Dataset: plant_disease.v1i.folder (1) (GitHub, Khushi-203006/Projects). Classes: apple black rot, apple healthy leaf, apple scab, apple cedar rust, corn maize healthy, grape black rot, grape healthy, bell pepper bacterial spot, bell pepper healthy, blueberry healthy, corn maize common rust.

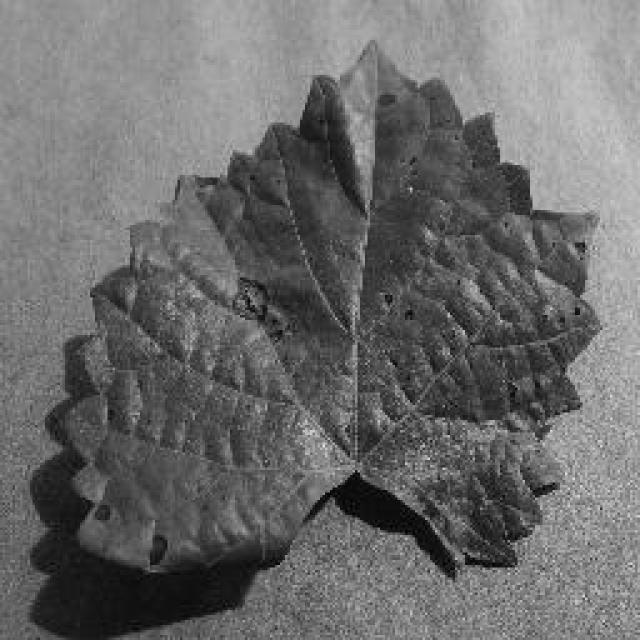
Label: grape black rot

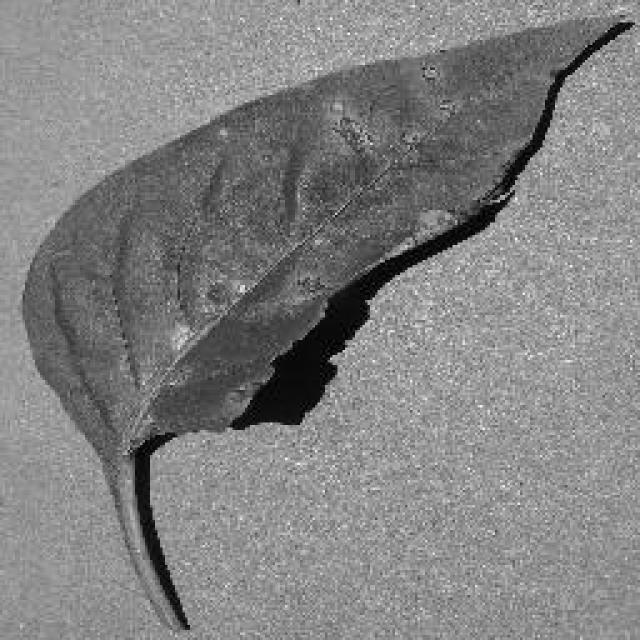
Label: bell pepper bacterial spot

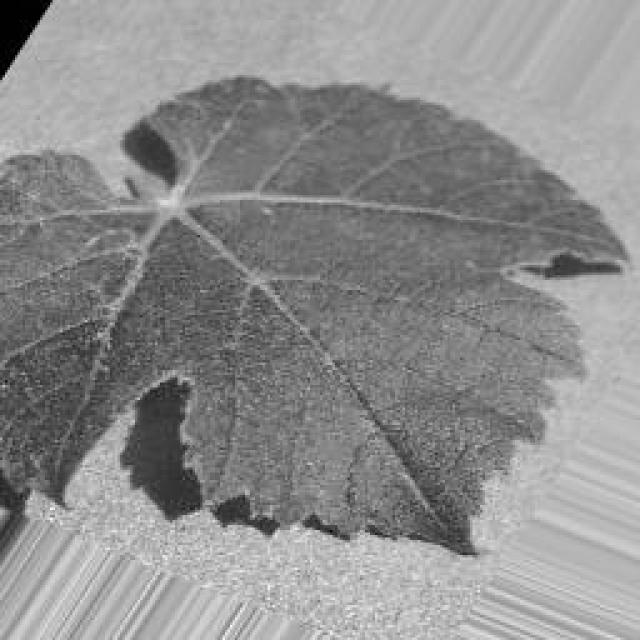
Label: grape healthy

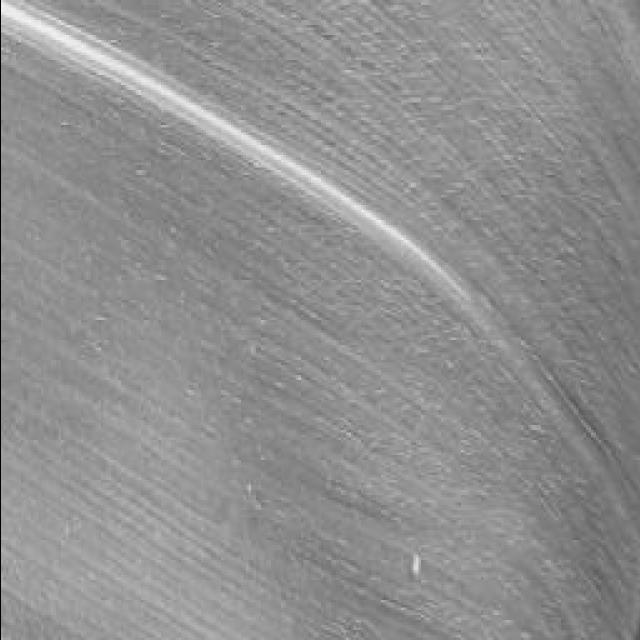
Label: corn maize healthy

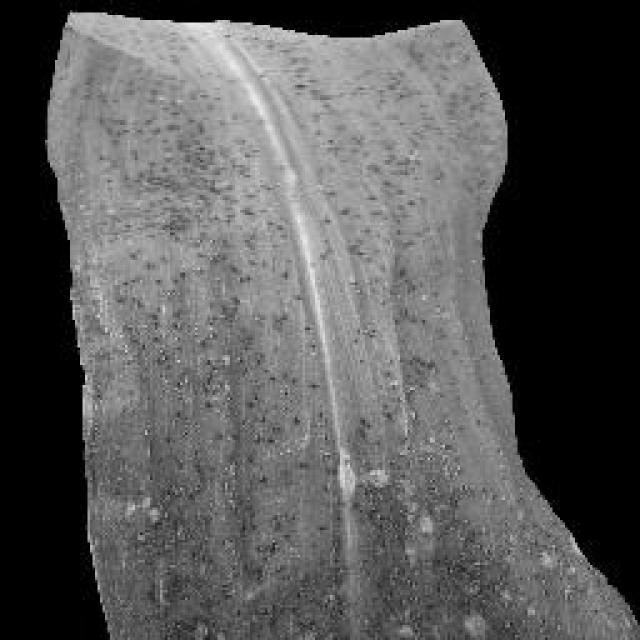
Label: corn maize common rust

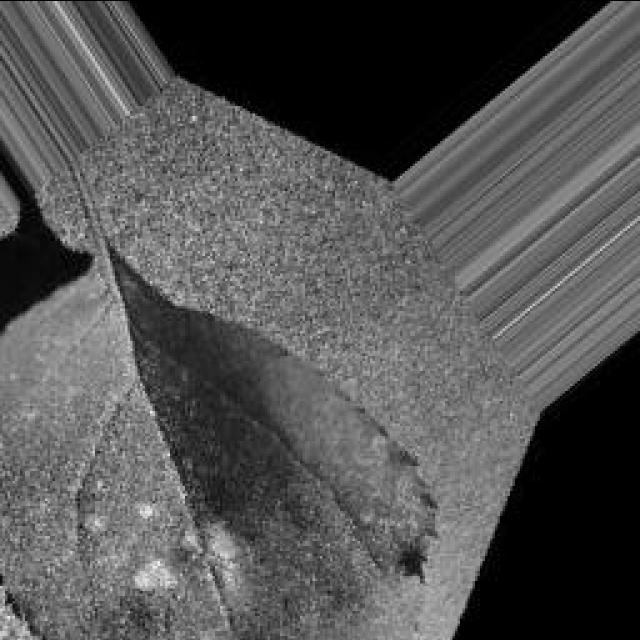
Label: apple black rot
